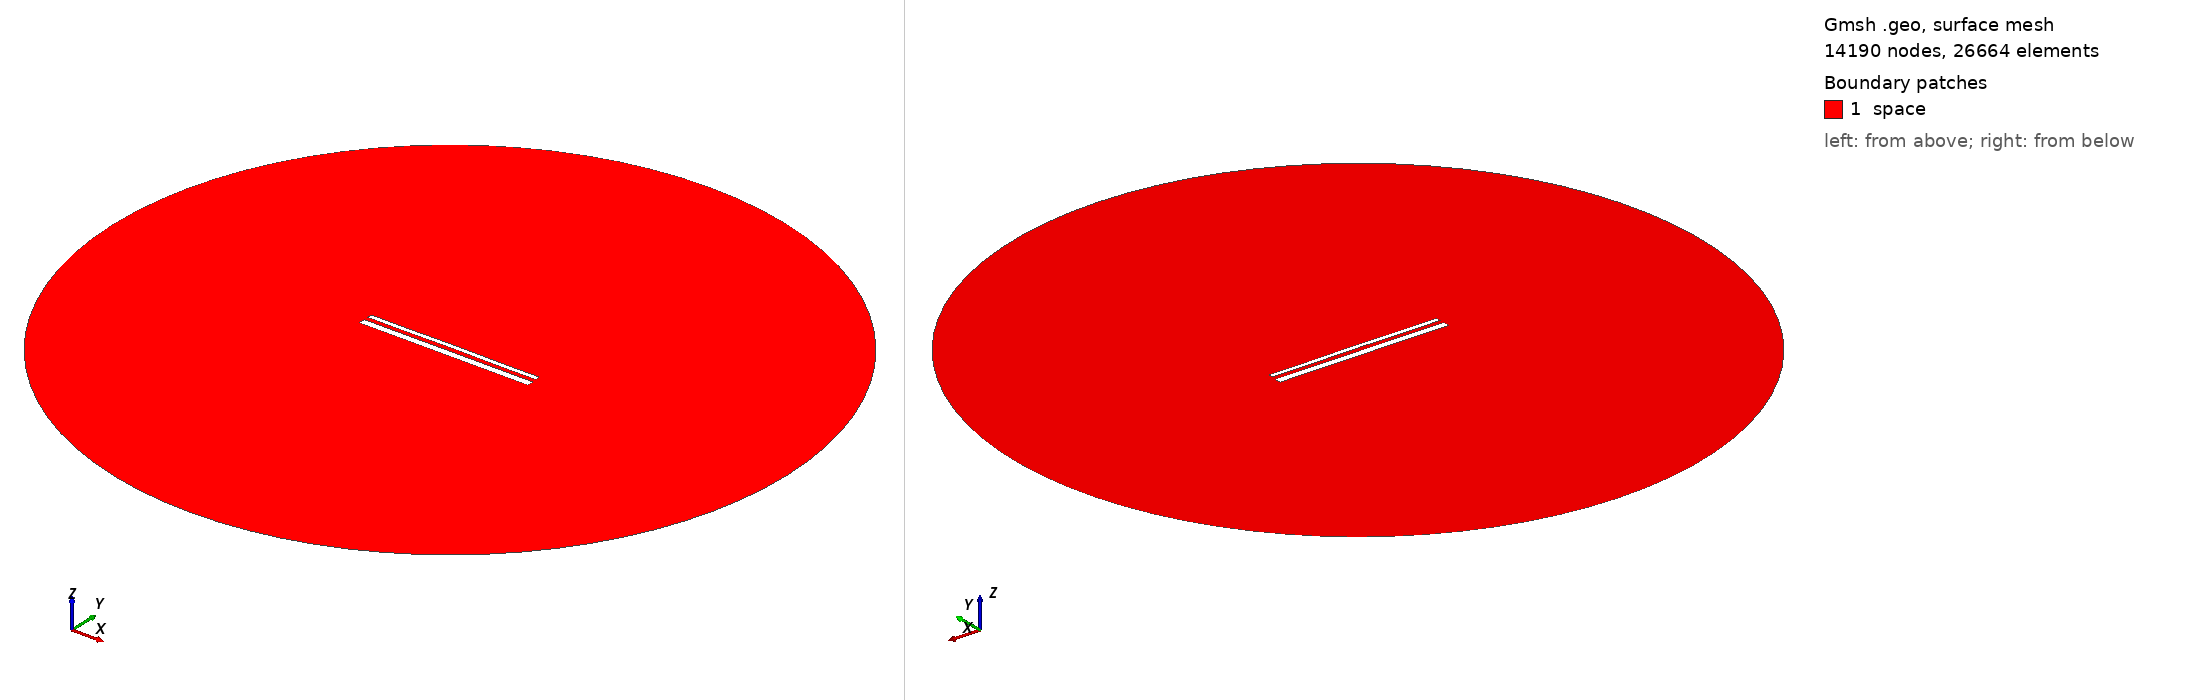

Gmsh geometry script, surface-meshed: 14190 nodes, 26664 surface elements. Boundary patches (legend numbers): 1 space. Left view from above one corner, right view from below the opposite corner. Legend entries are the model's physical surfaces. The drawing asked Gmsh for element sizes between 1% and 20% of the model's largest extent; the script's own settings can give other sizes.

=== 14712.geo (drawn) ===
//---------------------------------------
// Geometry kernel
//---------------------------------------

SetFactory("OpenCASCADE");



//---------------------------------------
// Parameters of the geometry
//---------------------------------------

// Overetch of the upper plate
overetch = 0.5;

// Distance between the plates
distance = 2.25;

// Discretization over the x axis (for the deformation)
nx = 50; 

// Length of the plate
L = 100 - overetch; 

// Number of modes
n = 4; 

// 1st mode coefficient
coeff(1) = 0.0;
beta(1) = 0.596864 * 3.1415926535 / L;

// 2nd mode coefficient
coeff(2) = 0.07499999999999998;
beta(2) = 1.49418 * 3.1415926535 / L;

// 3rd mode coefficient
coeff(3) = 0.0;
beta(3) = 2.50025 * 3.1415926535 / L;

// 4th mode coefficient
coeff(4) = -0.075;
beta(4) = 3.49999 * 3.1415926535 / L;



//---------------------------------------
// Upper plate (deformed rectangle)
//---------------------------------------

// Coordiantes of the upper plate
xmin = -50;
xmax = 50 - overetch;

// Height of the upper plate
yheight = 4 - 2 * overetch;

// Indexes of the points
UpperID[] = {};
LowerID[] = {};
LeftID[] = {};
RightID[] = {};

// Point index
p = 1;

// Horizontal edges
For i In {1:nx}
    x = xmin + (i-1)*(xmax - xmin)/(nx-1);

    y_bottom = distance / 2 + overetch;
    For j In {1:n}
        C = (Cosh(beta(j)*L) + Cos(beta(j)*L)) / (Sinh(beta(j)*L) + Sin(beta(j)*L));
        y_bottom  = y_bottom + coeff(j) * (Cosh(beta(j)*(x+50)) - Cos(beta(j)*(x+50)) - C * (Sinh(beta(j)*(x+50)) - Sin(beta(j)*(x+50))));
    EndFor

    y_top = y_bottom + yheight;

    Point(p) = {x, y_top, 0, 1.0};
    UpperID[i] = p;
    p = p + 1;

    Point(p) = {x, y_bottom, 0, 1.0};
    LowerID[i] = p;
    p = p + 1;
EndFor

// Create point lists
UpperPts[] = {}; LowerPts[] = {};
For i In {1:nx}
  UpperPts[] += {UpperID[i]};
  LowerPts[] += {LowerID[i]};
EndFor

// Build splines
Spline(1) = {UpperPts[]};
Spline(2) = {LowerPts[]};
Line(3) = {LowerPts[nx-1], UpperPts[nx-1]};
Line(4) = {LowerPts[0], UpperPts[0]};

// Build the plane surface
Curve Loop(1) = {2, 3, -1, -4};
Plane Surface(1) = {1};



//---------------------------------------
// Lower plate (rectangle)
//---------------------------------------

// Vertices
Point(1001) = {-50, -1, 0, 1.0};
Point(1002) = { 50, -1, 0, 1.0};
Point(1003) = { 50,  -5, 0, 1.0};
Point(1004) = {-50,  -5, 0, 1.0};

// Edges
Line(5) = {1001, 1002};
Line(6) = {1002, 1003};
Line(7) = {1003, 1004};
Line(8) = {1004, 1001};

// Plane surface
Line Loop(2) = {5, 6, 7, 8};
Plane Surface(2) = {2}; 



//---------------------------------------
// Outer (fictious) boundary
//---------------------------------------

// Points
Point(1005) = {0, 0, 0};       // Center
Point(1006) = {200, 0, 0};     // Start point
Point(1007) = {0, 200, 0};     // 90 degrees
Point(1008) = {-200, 0, 0};    // 180 degrees
Point(1009) = {0, -200, 0};    // 270 degrees

// Circle arcs (each needs start, center, end)
Circle(9) = {1006, 1005, 1007};
Circle(10) = {1007, 1005, 1008};
Circle(11) = {1008, 1005, 1009};
Circle(12) = {1009, 1005, 1006};

// Plane surface for the entire domain
Curve Loop(3) = {9, 10, 11, 12};
Surface(3) = {3};

// Subtract the plates from the whole domain to obtain the actual domain where we want to solve the equations
BooleanDifference{ Surface{3}; Delete; }{ Surface{1}; Surface{2}; Delete; }




//---------------------------------------
// Transfinite Lines/Curves
//---------------------------------------

// Set the number of points on the boundaries
r = 7;

// Plates
Transfinite Curve {1, 2} = 50*r Using Progression 1;
Transfinite Curve {3, 4} = 2*r Using Progression 1;
Transfinite Line {5, 7} = 50*r Using Progression 1;
Transfinite Line {6, 8} = 2*r Using Progression 1;

// Outer boundary
Transfinite Line {9, 10, 11, 12} = 20 Using Progression 1;



//---------------------------------------
// Physical groups
//---------------------------------------                

// Physical curves (boundaries)
Physical Line("force_segment", 10) = {2};
Physical Line("upper_plate", 11) = {1, 3, 4};
Physical Line("lower_plate", 12) = {5, 6, 7, 8};
Physical Line("boundary", 20) = {9, 10, 11, 12};

// Physical Surfaces
Physical Surface("space", 30) = {3};



//---------------------------------------
// 6. Generate the Mesh
//---------------------------------------

// 2D mesh generation
Mesh 2;
